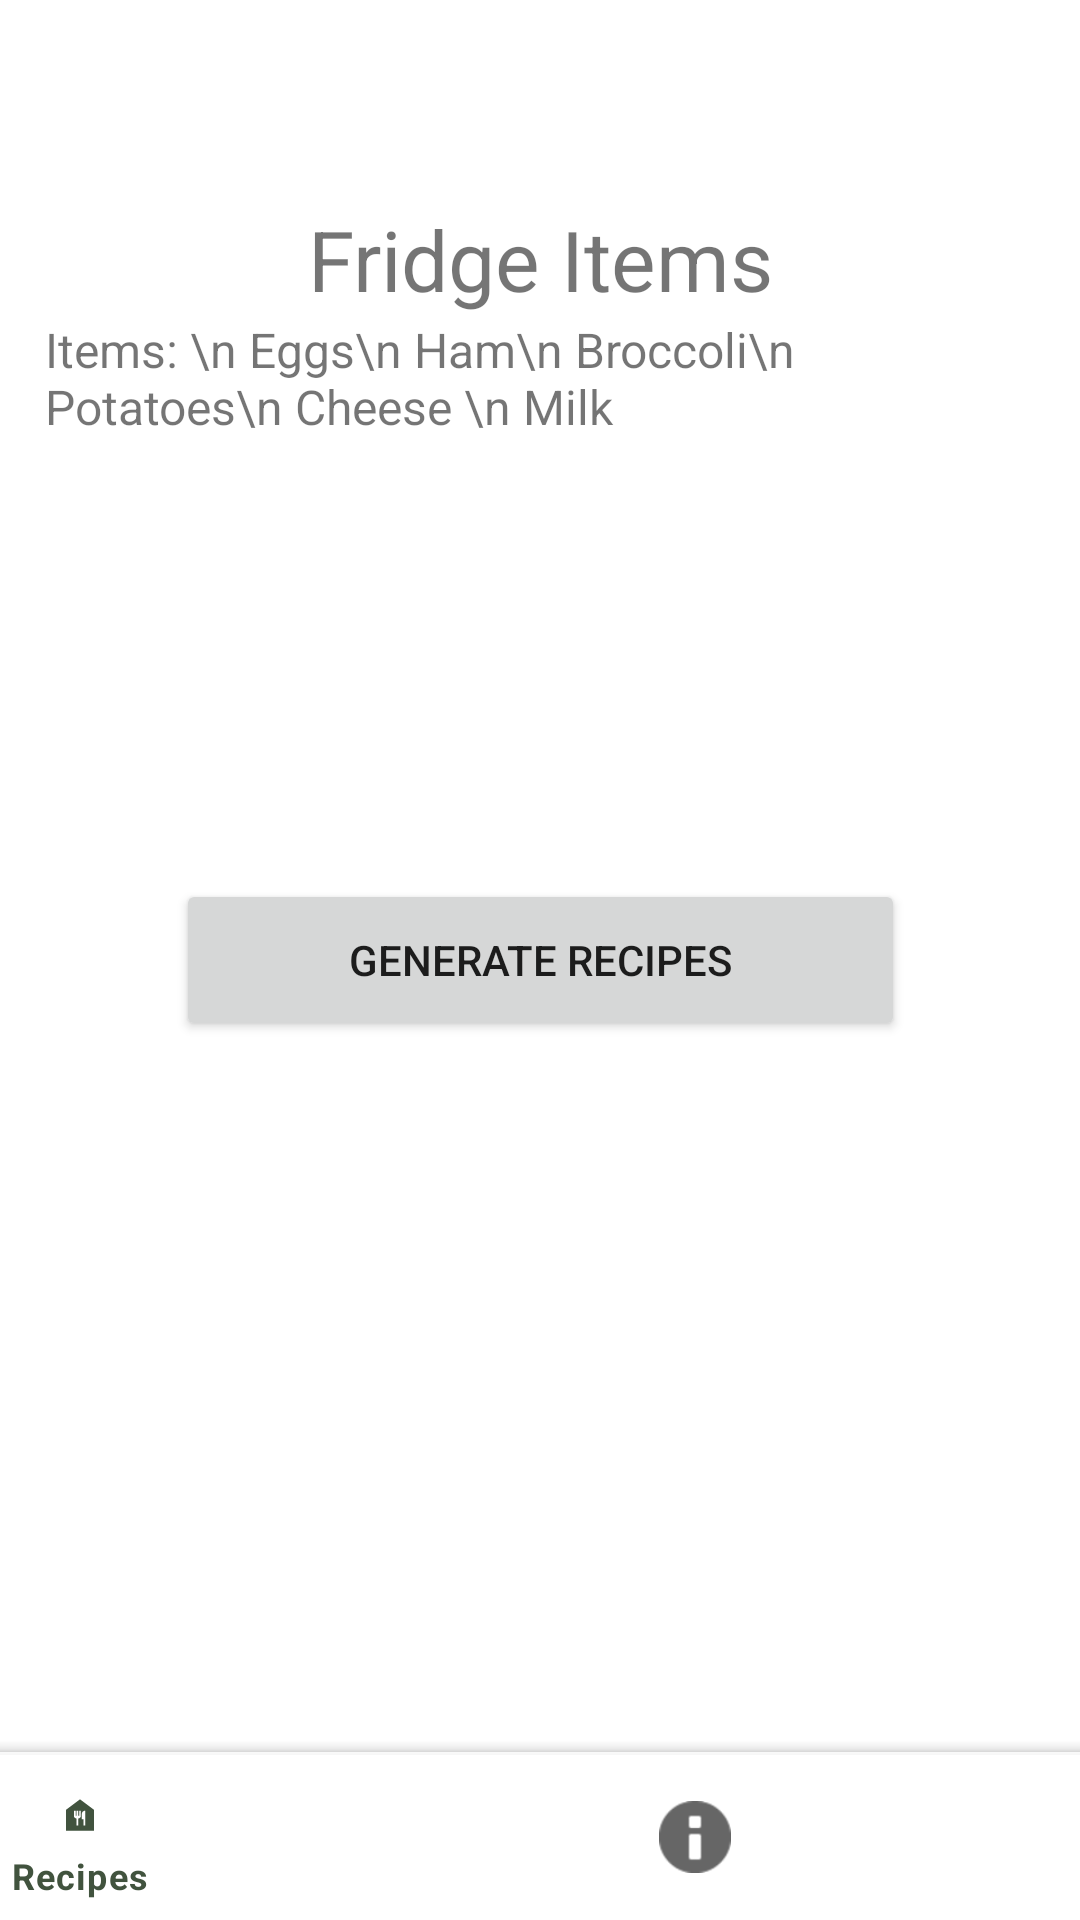

Write the Android layout XML for this screen, with the resource values it uses.
<!-- AndroidManifest.xml: application theme Theme.ReFridgeApp -->
<!-- res/layout/content_recipes.xml -->
<?xml version="1.0" encoding="utf-8"?>
<androidx.constraintlayout.widget.ConstraintLayout xmlns:android="http://schemas.android.com/apk/res/android"
    xmlns:app="http://schemas.android.com/apk/res-auto"
    xmlns:tools="http://schemas.android.com/tools"
    android:layout_width="match_parent"
    android:layout_height="match_parent"
    app:layout_behavior="@string/appbar_scrolling_view_behavior">


    <Button
        android:id="@+id/Generate_recipes_button"
        android:layout_width="243dp"
        android:layout_height="54dp"
        android:theme="@style/Button.White"
        android:text="Generate Recipes"
        app:layout_constraintBottom_toBottomOf="parent"
        app:layout_constraintEnd_toEndOf="parent"
        app:layout_constraintStart_toStartOf="parent"
        app:layout_constraintTop_toTopOf="@+id/container" />

    <TextView
        android:id="@+id/TextFridge"
        android:layout_width="219dp"
        android:layout_height="38dp"
        android:layout_marginBottom="120dp"
        android:background="@null"
        android:ems="10"
        android:inputType="text"
        android:text="Fridge Items"
        android:textAlignment="center"
        android:textSize="28sp"
        app:layout_constraintBottom_toTopOf="@+id/Generate_recipes_button"
        app:layout_constraintEnd_toEndOf="parent"
        app:layout_constraintStart_toStartOf="parent"
        app:layout_constraintTop_toTopOf="parent"
        tools:ignore="NotSibling" />


    <TextView
        android:id="@+id/Itemsinfridge"
        android:layout_width="0dp"
        android:layout_height="0dp"
        android:layout_marginStart="15dp"
        android:layout_marginEnd="15dp"
        android:text="Items: \n Eggs\n Ham\n Broccoli\n Potatoes\n Cheese \n Milk"
        android:textSize="16sp"
        app:layout_constraintBottom_toTopOf="@+id/Generate_recipes_button"
        app:layout_constraintEnd_toEndOf="parent"
        app:layout_constraintStart_toStartOf="parent"
        app:layout_constraintTop_toBottomOf="@+id/TextFridge" />

    <TextView
        android:id="@+id/ListofRecipes"
        android:layout_width="0dp"
        android:layout_height="wrap_content"
        android:layout_marginStart="15dp"
        android:layout_marginEnd="15dp"
        android:layout_marginBottom="80dp"
        android:textSize="22sp"
        app:layout_constraintBottom_toBottomOf="parent"
        app:layout_constraintEnd_toEndOf="parent"
        app:layout_constraintStart_toStartOf="parent"
        app:layout_constraintTop_toBottomOf="@+id/Generate_recipes_button" />

    <com.google.android.material.bottomnavigation.BottomNavigationView
        android:id="@+id/bottomNavigationView"
        android:layout_width="410dp"
        android:layout_height="55dp"
        android:layout_gravity="bottom"
        android:backgroundTint="@color/colorPrimary"
        app:fabCradleMargin="8dp"
        app:fabCradleRoundedCornerRadius="32dp"
        app:layout_constraintBottom_toBottomOf="@+id/container"
        app:layout_constraintEnd_toEndOf="parent"
        app:layout_constraintStart_toStartOf="parent"
        app:menu="@menu/bottonnav" />

    <androidx.coordinatorlayout.widget.CoordinatorLayout
        android:id="@+id/container"
        android:layout_width="match_parent"
        android:layout_height="match_parent"
        app:layout_constraintBottom_toBottomOf="parent"
        app:layout_constraintEnd_toEndOf="parent"
        app:layout_constraintStart_toStartOf="parent"
        app:layout_constraintTop_toTopOf="parent"
        app:layout_constraintVertical_bias="0.0">

        <com.google.android.material.bottomappbar.BottomAppBar
            android:id="@+id/bottomAppBar"
            android:layout_width="match_parent"
            android:layout_height="wrap_content"
            android:layout_gravity="bottom"
            app:fabCradleMargin="10dp"
            app:fabCradleRoundedCornerRadius="10dp"
            app:fabCradleVerticalOffset="10dp">
        </com.google.android.material.bottomappbar.BottomAppBar>

    </androidx.coordinatorlayout.widget.CoordinatorLayout>
</androidx.constraintlayout.widget.ConstraintLayout>
<!-- resources referenced by this layout -->
<resources>
  <color name="colorPrimary">#4CAF50</color>
  <style name="Button.White" parent="ThemeOverlay.AppCompat">
          <item name="colorAccent">#41533E</item>
      </style>
  <style name="Theme.ReFridgeApp" parent="Theme.MaterialComponents.Light.DarkActionBar">
          
          <item name="colorPrimary">#41533E</item>
          <item name="colorPrimaryDark">@color/colorPrimaryDark</item>
          <item name="colorAccent">@color/colorAccent</item>
      </style>
  <color name="colorPrimaryDark">#4CAF50</color>
  <color name="colorAccent">#4CAF50</color>
</resources>
